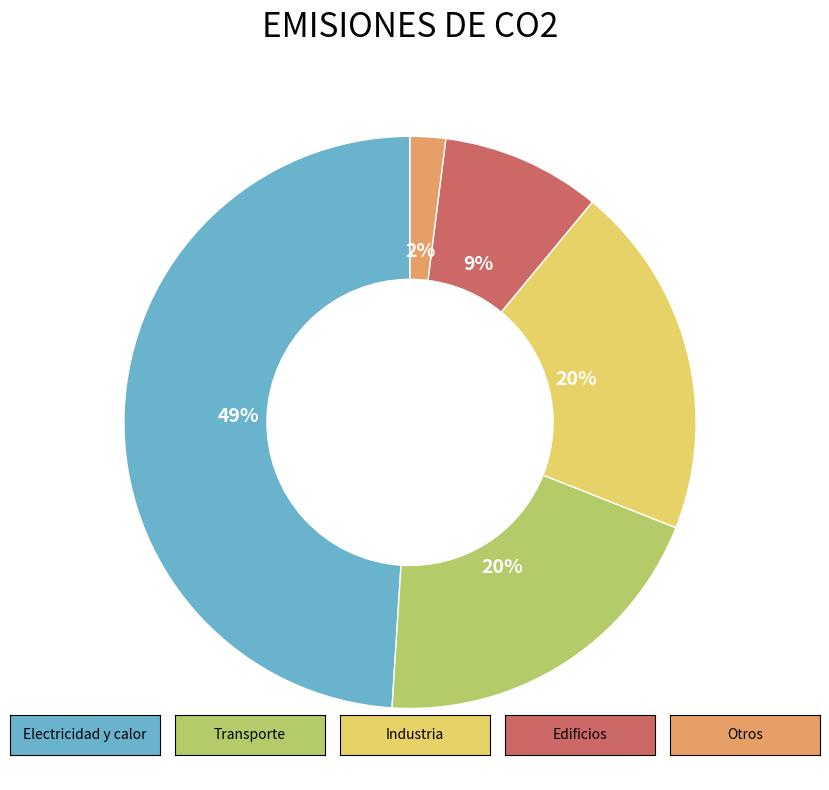

This chart was generated by the following Python code:
import matplotlib.pyplot as plt
import random
from matplotlib.widgets import Button

# Datos iniciales de la gráfica
categorias = ['Electricidad y calor', 'Transporte', 'Industria', 'Edificios', 'Otros']
valores = [49, 20, 20, 9, 2]  # Porcentajes

# Colores iniciales similares a los de la imagen
colores = ['#69b3cc', '#b3cc69', '#e6d267', '#cc6967', '#e6a067']

# Función para generar un color aleatorio
def color_aleatorio():
    return "#{:02x}{:02x}{:02x}".format(
        random.randint(100, 240),
        random.randint(100, 240),
        random.randint(100, 240)
    )

# Configuración del gráfico
fig, ax = plt.subplots(figsize=(10, 8))
fig.subplots_adjust(bottom=0.2)

# Creación del gráfico de anillo
wedges, texts, autotexts = ax.pie(
    valores, 
    labels=None,
    colors=colores,
    autopct='%1.0f%%',
    startangle=90,
    wedgeprops=dict(width=0.5, edgecolor='w'),
    textprops={'fontsize': 14, 'weight': 'bold', 'color': 'white'}
)

# Añadir un círculo blanco en el centro para crear el efecto de anillo
centro_circulo = plt.Circle((0, 0), 0.25, fc='white')
ax.add_patch(centro_circulo)

# Título
ax.set_title('EMISIONES DE CO2', fontsize=24, pad=20)

# Función para cambiar el color de una categoría específica al hacer clic
def cambiar_color(event, idx):
    nuevo_color = color_aleatorio()
    wedges[idx].set_facecolor(nuevo_color)
    colores[idx] = nuevo_color
    botones[idx].color = nuevo_color
    fig.canvas.draw_idle()

# Crear leyendas como botones
ax_botones = []
botones = []
for i, categoria in enumerate(categorias):
    # Posición del botón
    ax_btn = fig.add_axes([0.1 + i*0.165, 0.05, 0.15, 0.05])
    btn = Button(ax_btn, categoria, color=colores[i], hovercolor='0.9')
    btn.label.set_fontsize(10)
    btn.on_clicked(lambda event, idx=i: cambiar_color(event, idx))
    ax_botones.append(ax_btn)
    botones.append(btn)

plt.tight_layout()
plt.show()